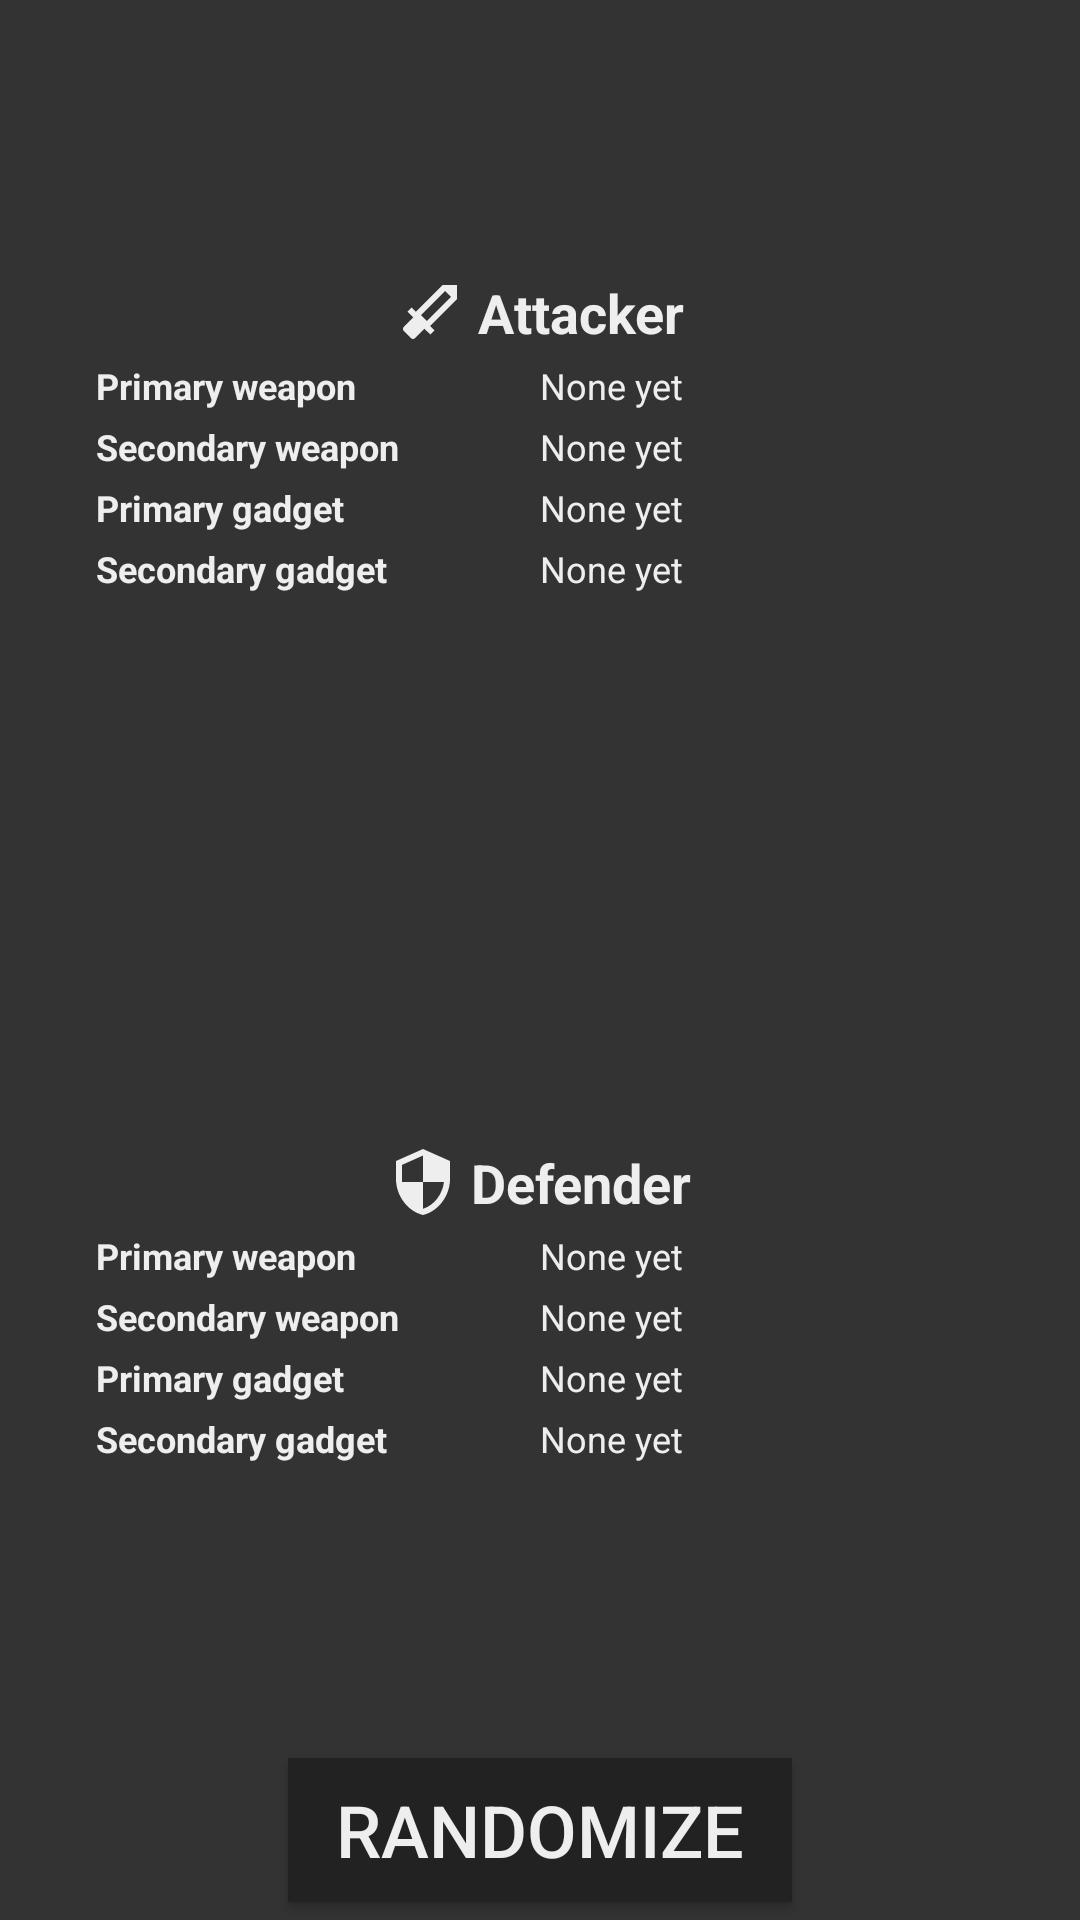

The Android layout XML behind this screen, and the referenced resources:
<!-- AndroidManifest.xml: application theme R6 -->
<!-- res/layout/fragment_recruit_randomizer.xml -->
<?xml version="1.0" encoding="utf-8"?>
<LinearLayout xmlns:android="http://schemas.android.com/apk/res/android"
    xmlns:tools="http://schemas.android.com/tools"
    xmlns:app="http://schemas.android.com/apk/res-auto"
    android:layout_width="match_parent"
    android:layout_height="match_parent"
    android:orientation="vertical"
    android:gravity="center"
    tools:context="com.emzi0767.r6stratroulette.RecruitRandomizerFragment">

    <LinearLayout
        android:layout_width="match_parent"
        android:layout_height="0dp"
        android:orientation="vertical"
        android:layout_weight="1"
        android:gravity="center_horizontal|center_vertical"
        android:padding="8dp">

        <LinearLayout
            android:layout_width="wrap_content"
            android:layout_height="wrap_content"
            android:gravity="center"
            android:orientation="horizontal">

            <ImageView
                android:layout_width="24dp"
                android:layout_height="24dp"
                android:src="@drawable/ic_sword" />

            <TextView
                android:layout_width="wrap_content"
                android:layout_height="wrap_content"
                android:text="@string/randomrecruit_lbl_attacker"
                android:textStyle="bold"
                android:textSize="18sp"
                android:layout_marginStart="4dp" />

        </LinearLayout>

        <LinearLayout
            android:layout_width="match_parent"
            android:layout_height="wrap_content"
            android:layout_marginTop="4dp"
            android:orientation="horizontal"
            android:layout_marginLeft="24dp"
            android:layout_marginRight="24dp">

            <TextView
                android:layout_width="match_parent"
                android:layout_height="wrap_content"
                android:text="@string/randomrecruit_lbl_weapon1"
                android:textSize="12sp"
                android:textStyle="bold"
                android:layout_weight="1" />

            <TextView
                android:id="@+id/randomrecruit_atk_weapon1"
                android:layout_width="match_parent"
                android:layout_height="wrap_content"
                android:text="@string/randomrecruit_none"
                android:textSize="12sp"
                android:layout_weight="1" />

        </LinearLayout>

        <LinearLayout
            android:layout_width="match_parent"
            android:layout_height="wrap_content"
            android:layout_marginTop="4dp"
            android:orientation="horizontal"
            android:layout_marginLeft="24dp"
            android:layout_marginRight="24dp">

            <TextView
                android:layout_width="match_parent"
                android:layout_height="wrap_content"
                android:text="@string/randomrecruit_lbl_weapon2"
                android:textSize="12sp"
                android:textStyle="bold"
                android:layout_weight="1" />

            <TextView
                android:id="@+id/randomrecruit_atk_weapon2"
                android:layout_width="match_parent"
                android:layout_height="wrap_content"
                android:text="@string/randomrecruit_none"
                android:textSize="12sp"
                android:layout_weight="1" />

        </LinearLayout>

        <LinearLayout
            android:layout_width="match_parent"
            android:layout_height="wrap_content"
            android:layout_marginTop="4dp"
            android:orientation="horizontal"
            android:layout_marginLeft="24dp"
            android:layout_marginRight="24dp">

            <TextView
                android:layout_width="match_parent"
                android:layout_height="wrap_content"
                android:text="@string/randomrecruit_lbl_gadget1"
                android:textSize="12sp"
                android:textStyle="bold"
                android:layout_weight="1" />

            <TextView
                android:id="@+id/randomrecruit_atk_gadget1"
                android:layout_width="match_parent"
                android:layout_height="wrap_content"
                android:text="@string/randomrecruit_none"
                android:textSize="12sp"
                android:layout_weight="1" />

        </LinearLayout>

        <LinearLayout
            android:layout_width="match_parent"
            android:layout_height="wrap_content"
            android:layout_marginTop="4dp"
            android:orientation="horizontal"
            android:layout_marginLeft="24dp"
            android:layout_marginRight="24dp">

            <TextView
                android:layout_width="match_parent"
                android:layout_height="wrap_content"
                android:text="@string/randomrecruit_lbl_gadget2"
                android:textSize="12sp"
                android:textStyle="bold"
                android:layout_weight="1" />

            <TextView
                android:id="@+id/randomrecruit_atk_gadget2"
                android:layout_width="match_parent"
                android:layout_height="wrap_content"
                android:text="@string/randomrecruit_none"
                android:textSize="12sp"
                android:layout_weight="1" />

        </LinearLayout>

    </LinearLayout>

    <LinearLayout
        android:layout_width="match_parent"
        android:layout_height="0dp"
        android:orientation="vertical"
        android:layout_weight="1"
        android:gravity="center_horizontal|center_vertical"
        android:padding="8dp">

        <LinearLayout
            android:layout_width="wrap_content"
            android:layout_height="wrap_content"
            android:gravity="center"
            android:orientation="horizontal">

            <ImageView
                android:layout_width="24dp"
                android:layout_height="24dp"
                android:src="@drawable/ic_shield" />

            <TextView
                android:layout_width="wrap_content"
                android:layout_height="wrap_content"
                android:text="@string/randomrecruit_lbl_defender"
                android:textStyle="bold"
                android:textSize="18sp"
                android:layout_marginStart="4dp" />

        </LinearLayout>

        <LinearLayout
            android:layout_width="match_parent"
            android:layout_height="wrap_content"
            android:layout_marginTop="4dp"
            android:orientation="horizontal"
            android:layout_marginLeft="24dp"
            android:layout_marginRight="24dp">

            <TextView
                android:layout_width="match_parent"
                android:layout_height="wrap_content"
                android:text="@string/randomrecruit_lbl_weapon1"
                android:textSize="12sp"
                android:textStyle="bold"
                android:layout_weight="1" />

            <TextView
                android:id="@+id/randomrecruit_def_weapon1"
                android:layout_width="match_parent"
                android:layout_height="wrap_content"
                android:text="@string/randomrecruit_none"
                android:textSize="12sp"
                android:layout_weight="1" />

        </LinearLayout>

        <LinearLayout
            android:layout_width="match_parent"
            android:layout_height="wrap_content"
            android:layout_marginTop="4dp"
            android:orientation="horizontal"
            android:layout_marginLeft="24dp"
            android:layout_marginRight="24dp">

            <TextView
                android:layout_width="match_parent"
                android:layout_height="wrap_content"
                android:text="@string/randomrecruit_lbl_weapon2"
                android:textSize="12sp"
                android:textStyle="bold"
                android:layout_weight="1" />

            <TextView
                android:id="@+id/randomrecruit_def_weapon2"
                android:layout_width="match_parent"
                android:layout_height="wrap_content"
                android:text="@string/randomrecruit_none"
                android:textSize="12sp"
                android:layout_weight="1" />

        </LinearLayout>

        <LinearLayout
            android:layout_width="match_parent"
            android:layout_height="wrap_content"
            android:layout_marginTop="4dp"
            android:orientation="horizontal"
            android:layout_marginLeft="24dp"
            android:layout_marginRight="24dp">

            <TextView
                android:layout_width="match_parent"
                android:layout_height="wrap_content"
                android:text="@string/randomrecruit_lbl_gadget1"
                android:textSize="12sp"
                android:textStyle="bold"
                android:layout_weight="1" />

            <TextView
                android:id="@+id/randomrecruit_def_gadget1"
                android:layout_width="match_parent"
                android:layout_height="wrap_content"
                android:text="@string/randomrecruit_none"
                android:textSize="12sp"
                android:layout_weight="1" />

        </LinearLayout>

        <LinearLayout
            android:layout_width="match_parent"
            android:layout_height="wrap_content"
            android:layout_marginTop="4dp"
            android:orientation="horizontal"
            android:layout_marginLeft="24dp"
            android:layout_marginRight="24dp">

            <TextView
                android:layout_width="match_parent"
                android:layout_height="wrap_content"
                android:text="@string/randomrecruit_lbl_gadget2"
                android:textSize="12sp"
                android:textStyle="bold"
                android:layout_weight="1" />

            <TextView
                android:id="@+id/randomrecruit_def_gadget2"
                android:layout_width="match_parent"
                android:layout_height="wrap_content"
                android:text="@string/randomrecruit_none"
                android:textSize="12sp"
                android:layout_weight="1" />

        </LinearLayout>

    </LinearLayout>

    <Button
        android:id="@+id/randomrecruit_randomize"
        android:layout_width="wrap_content"
        android:layout_height="wrap_content"
        android:text="@string/randomrecruit_btn_randomize"
        android:textSize="24sp"
        android:layout_margin="6dp"
        android:paddingLeft="16dp"
        android:paddingRight="16dp"
        android:background="@color/colorPrimary"
        android:textColor="@color/colorForeground" />

</LinearLayout>
<!-- resources referenced by this layout -->
<resources>
  <color name="colorForeground">#EEEEEE</color>
  <color name="colorPrimary">#222222</color>
  <!-- drawable ic_shield (drawable) -->
  <?xml version="1.0" encoding="utf-8"?>
  <vector xmlns:android="http://schemas.android.com/apk/res/android"
      android:width="32dp"
      android:height="32dp"
      android:viewportWidth="24"
      android:viewportHeight="24">
  
      <path
          android:fillColor="#EEEEEE"
          android:pathData="M 12 1 L 3 5 v 6 c 0 5.55 3.84 10.74 9 12 c 5.16 -1.26 9 -6.45 9 -12 V 5 l -9 -4 Z m 0 10.99 h 7 c -0.53 4.12 -3.28 7.79 -7 8.94 V 12 H 5 V 6.3 l 7 -3.11 v 8.8 Z" />
      <path
          android:pathData="M 0 0 h 24 v 24 H 0 Z" />
  </vector>
  <!-- drawable ic_sword (drawable) -->
  <?xml version="1.0" encoding="utf-8"?>
  <vector xmlns:android="http://schemas.android.com/apk/res/android"
      android:width="32dp"
      android:height="32dp"
      android:viewportWidth="24"
      android:viewportHeight="24">
  
      <path
          android:pathData="M 0 0 h 24 v 24 H 0 Z" />
      <path
          android:fillColor="#EEEEEE"
          android:pathData="M 3.2913 18.368 l 2.34 2.34 c 0.39 0.39 1.02 0.39 1.41 0 l 3.12 -3.12 l 1.93 1.91 l 1.41 -1.41 l -1.42 -1.42 l 8.92 -8.92 v -4.75 h -4.75 l -8.92 8.92 l -1.42 -1.42 l -1.41 1.41 l 1.92 1.92 l -3.12 3.12 c -0.4 0.4 -0.4 1.03 -0.01 1.42 Z m 13.79 -13.37 l 1.92 1.92 l -8.06 8.06 l -1.92 -1.92 Z" />
  </vector>
  <string name="randomrecruit_btn_randomize">Randomize</string>
  <string name="randomrecruit_lbl_attacker">Attacker</string>
  <string name="randomrecruit_lbl_defender">Defender</string>
  <string name="randomrecruit_lbl_gadget1">Primary gadget</string>
  <string name="randomrecruit_lbl_gadget2">Secondary gadget</string>
  <string name="randomrecruit_lbl_weapon1">Primary weapon</string>
  <string name="randomrecruit_lbl_weapon2">Secondary weapon</string>
  <string name="randomrecruit_none">None yet</string>
  <style name="R6" parent="Theme.AppCompat.DayNight.NoActionBar">
          
          <item name="colorPrimary">@color/colorPrimary</item>
          <item name="colorPrimaryDark">@color/colorPrimaryDark</item>
          <item name="colorAccent">@color/colorAccent</item>
          <item name="android:windowBackground">@color/colorBackground</item>
          <item name="android:textColor">@color/colorForeground</item>
          <item name="android:popupBackground">@color/colorPrimary</item>
      </style>
  <color name="colorPrimaryDark">#111111</color>
  <color name="colorAccent">#007FFF</color>
  <color name="colorBackground">#333333</color>
</resources>
